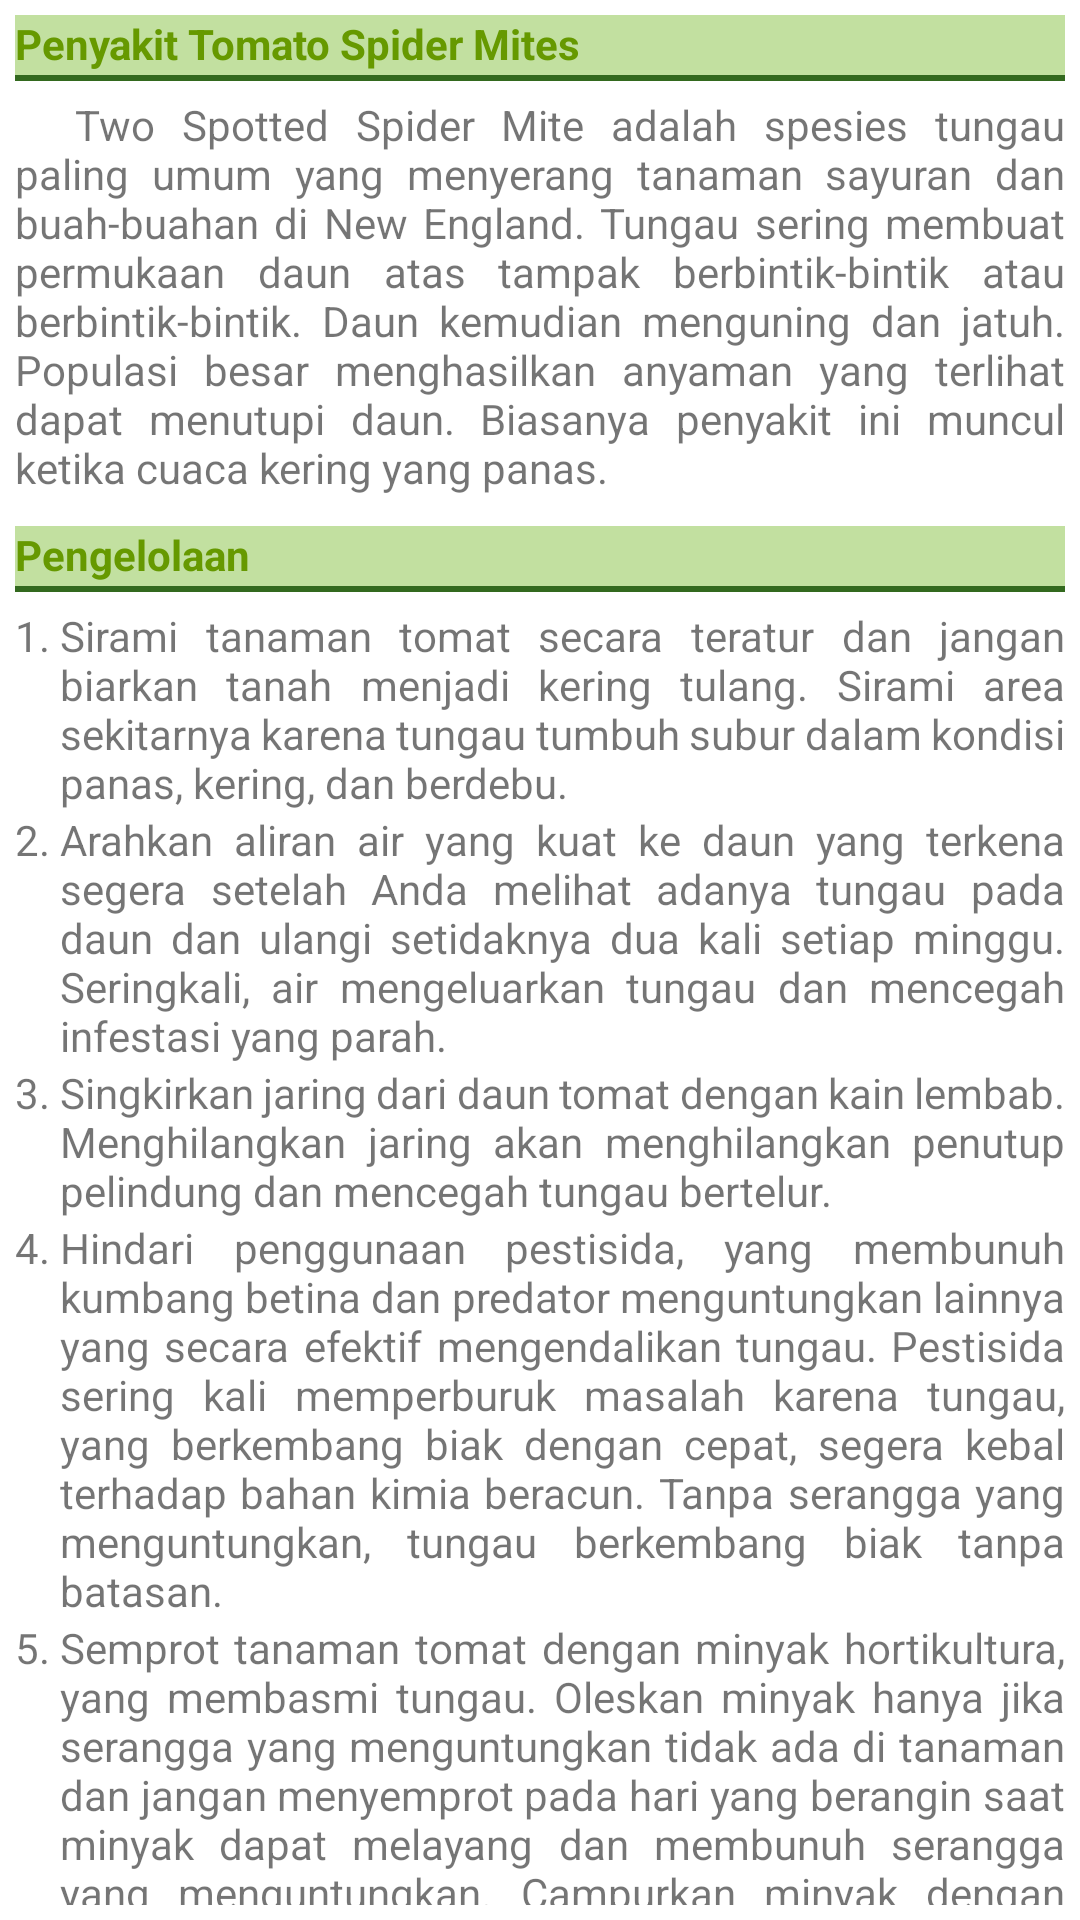

The Android layout XML behind this screen, and the referenced resources:
<!-- AndroidManifest.xml: application theme Theme.FarmDoctorV3 -->
<!-- res/layout/tomato_spider_mites_detail.xml -->
<?xml version="1.0" encoding="utf-8"?>
<LinearLayout xmlns:android="http://schemas.android.com/apk/res/android"
    android:orientation="vertical"
    android:id="@+id/tomato_spider_mites_detail"
    android:layout_width="match_parent"
    android:layout_height="wrap_content"
    android:padding="5dp">

    <TextView
        android:layout_width="match_parent"
        android:layout_height="wrap_content"
        android:paddingBottom="3dp"
        android:layout_marginBottom="5dp"
        android:background="@drawable/sub_detail_border"
        android:text="Penyakit Tomato Spider Mites"
        android:textColor="@android:color/holo_green_dark"
        android:textStyle="bold" />

    <TextView
        android:layout_width="match_parent"
        android:layout_height="wrap_content"
        android:justificationMode="inter_word"
        android:layout_marginBottom="10dp"
        android:text="@string/tomato_spider_mites_description" />

    <TextView
        android:layout_width="match_parent"
        android:layout_height="wrap_content"
        android:paddingBottom="3dp"
        android:layout_marginBottom="5dp"
        android:background="@drawable/sub_detail_border"
        android:text="Pengelolaan"
        android:textColor="@android:color/holo_green_dark"
        android:textStyle="bold" />

    <TableLayout
        android:layout_width="match_parent"
        android:layout_height="wrap_content">

        <TableRow
            android:layout_width="match_parent"
            android:layout_height="wrap_content" >

            <TextView
                android:layout_width="wrap_content"
                android:layout_height="wrap_content"
                android:text="1. " />

            <TextView
                android:layout_width="match_parent"
                android:layout_height="wrap_content"
                android:layout_weight="1"
                android:justificationMode="inter_word"
                android:text="@string/tomato_spider_mites_management1" />
        </TableRow>

        <TableRow
            android:layout_width="match_parent"
            android:layout_height="wrap_content" >

            <TextView
                android:layout_width="match_parent"
                android:layout_height="wrap_content"
                android:text="2. " />

            <TextView
                android:layout_width="match_parent"
                android:layout_height="wrap_content"
                android:layout_weight="1"
                android:justificationMode="inter_word"
                android:text="@string/tomato_spider_mites_management2" />
        </TableRow>

        <TableRow
            android:layout_width="match_parent"
            android:layout_height="wrap_content" >

            <TextView
                android:layout_width="match_parent"
                android:layout_height="wrap_content"
                android:text="3. " />

            <TextView
                android:layout_width="match_parent"
                android:layout_height="wrap_content"
                android:layout_weight="1"
                android:justificationMode="inter_word"
                android:text="@string/tomato_spider_mites_management3" />
        </TableRow>

        <TableRow
            android:layout_width="match_parent"
            android:layout_height="wrap_content" >

            <TextView
                android:layout_width="match_parent"
                android:layout_height="wrap_content"
                android:text="4. " />

            <TextView
                android:layout_width="match_parent"
                android:layout_height="wrap_content"
                android:layout_weight="1"
                android:justificationMode="inter_word"
                android:text="@string/tomato_spider_mites_management4" />
        </TableRow>

        <TableRow
            android:layout_width="match_parent"
            android:layout_height="wrap_content" >

            <TextView
                android:layout_width="match_parent"
                android:layout_height="wrap_content"
                android:text="5. " />

            <TextView
                android:layout_width="match_parent"
                android:layout_height="wrap_content"
                android:layout_weight="1"
                android:justificationMode="inter_word"
                android:text="@string/tomato_spider_mites_management5" />
        </TableRow>

        <TableRow
            android:layout_width="match_parent"
            android:layout_height="wrap_content" >

            <TextView
                android:layout_width="match_parent"
                android:layout_height="wrap_content"
                android:text="6. " />

            <TextView
                android:layout_width="match_parent"
                android:layout_height="wrap_content"
                android:layout_weight="1"
                android:justificationMode="inter_word"
                android:text="@string/tomato_spider_mites_management6" />
        </TableRow>

        <TableRow
            android:layout_width="match_parent"
            android:layout_height="wrap_content" >

            <TextView
                android:layout_width="match_parent"
                android:layout_height="wrap_content"
                android:text="7. " />

            <TextView
                android:layout_width="match_parent"
                android:layout_height="wrap_content"
                android:layout_weight="1"
                android:justificationMode="inter_word"
                android:text="@string/tomato_spider_mites_management7" />
        </TableRow>
    </TableLayout>
</LinearLayout>
<!-- resources referenced by this layout -->
<resources>
  <!-- drawable sub_detail_border (drawable) -->
  <?xml version="1.0" encoding="utf-8"?>
  <layer-list xmlns:android="http://schemas.android.com/apk/res/android" >
      <item>
          <shape
              android:shape="rectangle">
              <stroke android:width="2dp"
                  android:color="@color/colorTitleText" />
              <solid android:color="#C2E0A0" />
          </shape>
      </item>
  
      <item android:top="0dp"
          android:bottom="2dp">
          <shape
              android:shape="rectangle">
              <solid android:color="#C2E0A0" />
          </shape>
      </item>
  </layer-list>
  <string name="tomato_spider_mites_description">\t\t\tTwo Spotted Spider Mite adalah spesies tungau paling umum yang menyerang tanaman sayuran dan buah-buahan di New England. Tungau sering membuat permukaan daun atas tampak berbintik-bintik atau berbintik-bintik. Daun kemudian menguning dan jatuh. Populasi besar menghasilkan anyaman yang terlihat dapat menutupi daun. Biasanya penyakit ini muncul ketika cuaca kering yang panas.</string>
  <string name="tomato_spider_mites_management1">Sirami tanaman tomat secara teratur dan jangan biarkan tanah menjadi kering tulang. Sirami area sekitarnya karena tungau tumbuh subur dalam kondisi panas, kering, dan berdebu.</string>
  <string name="tomato_spider_mites_management2">Arahkan aliran air yang kuat ke daun yang terkena segera setelah Anda melihat adanya tungau pada daun dan ulangi setidaknya dua kali setiap minggu. Seringkali, air mengeluarkan tungau dan mencegah infestasi yang parah.</string>
  <string name="tomato_spider_mites_management3">Singkirkan jaring dari daun tomat dengan kain lembab. Menghilangkan jaring akan menghilangkan penutup pelindung dan mencegah tungau bertelur.</string>
  <string name="tomato_spider_mites_management4">Hindari penggunaan pestisida, yang membunuh kumbang betina dan predator menguntungkan lainnya yang secara efektif mengendalikan tungau. Pestisida sering kali memperburuk masalah karena tungau, yang berkembang biak dengan cepat, segera kebal terhadap bahan kimia beracun. Tanpa serangga yang menguntungkan, tungau berkembang biak tanpa batasan.</string>
  <string name="tomato_spider_mites_management5">Semprot tanaman tomat dengan minyak hortikultura, yang membasmi tungau. Oleskan minyak hanya jika serangga yang menguntungkan tidak ada di tanaman dan jangan menyemprot pada hari yang berangin saat minyak dapat melayang dan membunuh serangga yang menguntungkan. Campurkan minyak dengan takaran 2,5 hingga 5 sendok makan per 1 galon air, tergantung pada tingkat keparahan masalahnya. Oleskan kembali semprotan setelah 30 hari.</string>
  <string name="tomato_spider_mites_management6">Gunakan semprotan sabun insektisida sebagai alternatif minyak hortikultura. Gunakan produk komersial yang telah dicampur sebelumnya karena semprotan buatan sendiri sering kali terlalu keras dan dapat merusak tanaman tomat. Jika menggunakan konsentrat, campurkan larutan dengan kecepatan 1 hingga 4 sendok teh per satu liter air. Semprot tanaman tomat setiap empat hingga tujuh hari, karena sabun insektisida hanya membunuh saat bersentuhan dan tidak memiliki efek residu. Jangan menyemprot saat matahari langsung menyinari dedaunan.</string>
  <string name="tomato_spider_mites_management7">Buang tanaman tomat yang terinfeksi serius dan mulai segar dengan tanaman baru yang tahan hama. Buang tanaman yang terserang dan jangan pernah menempatkan tanaman di tumpukan kompos.</string>
  <color name="colorTitleText">#33691E</color>
  <color name="colorPrimary">#43A047</color>
  <color name="colorPrimaryDark">#00897B</color>
  <color name="white">#FFFFFFFF</color>
  <color name="black">#FF000000</color>
</resources>
